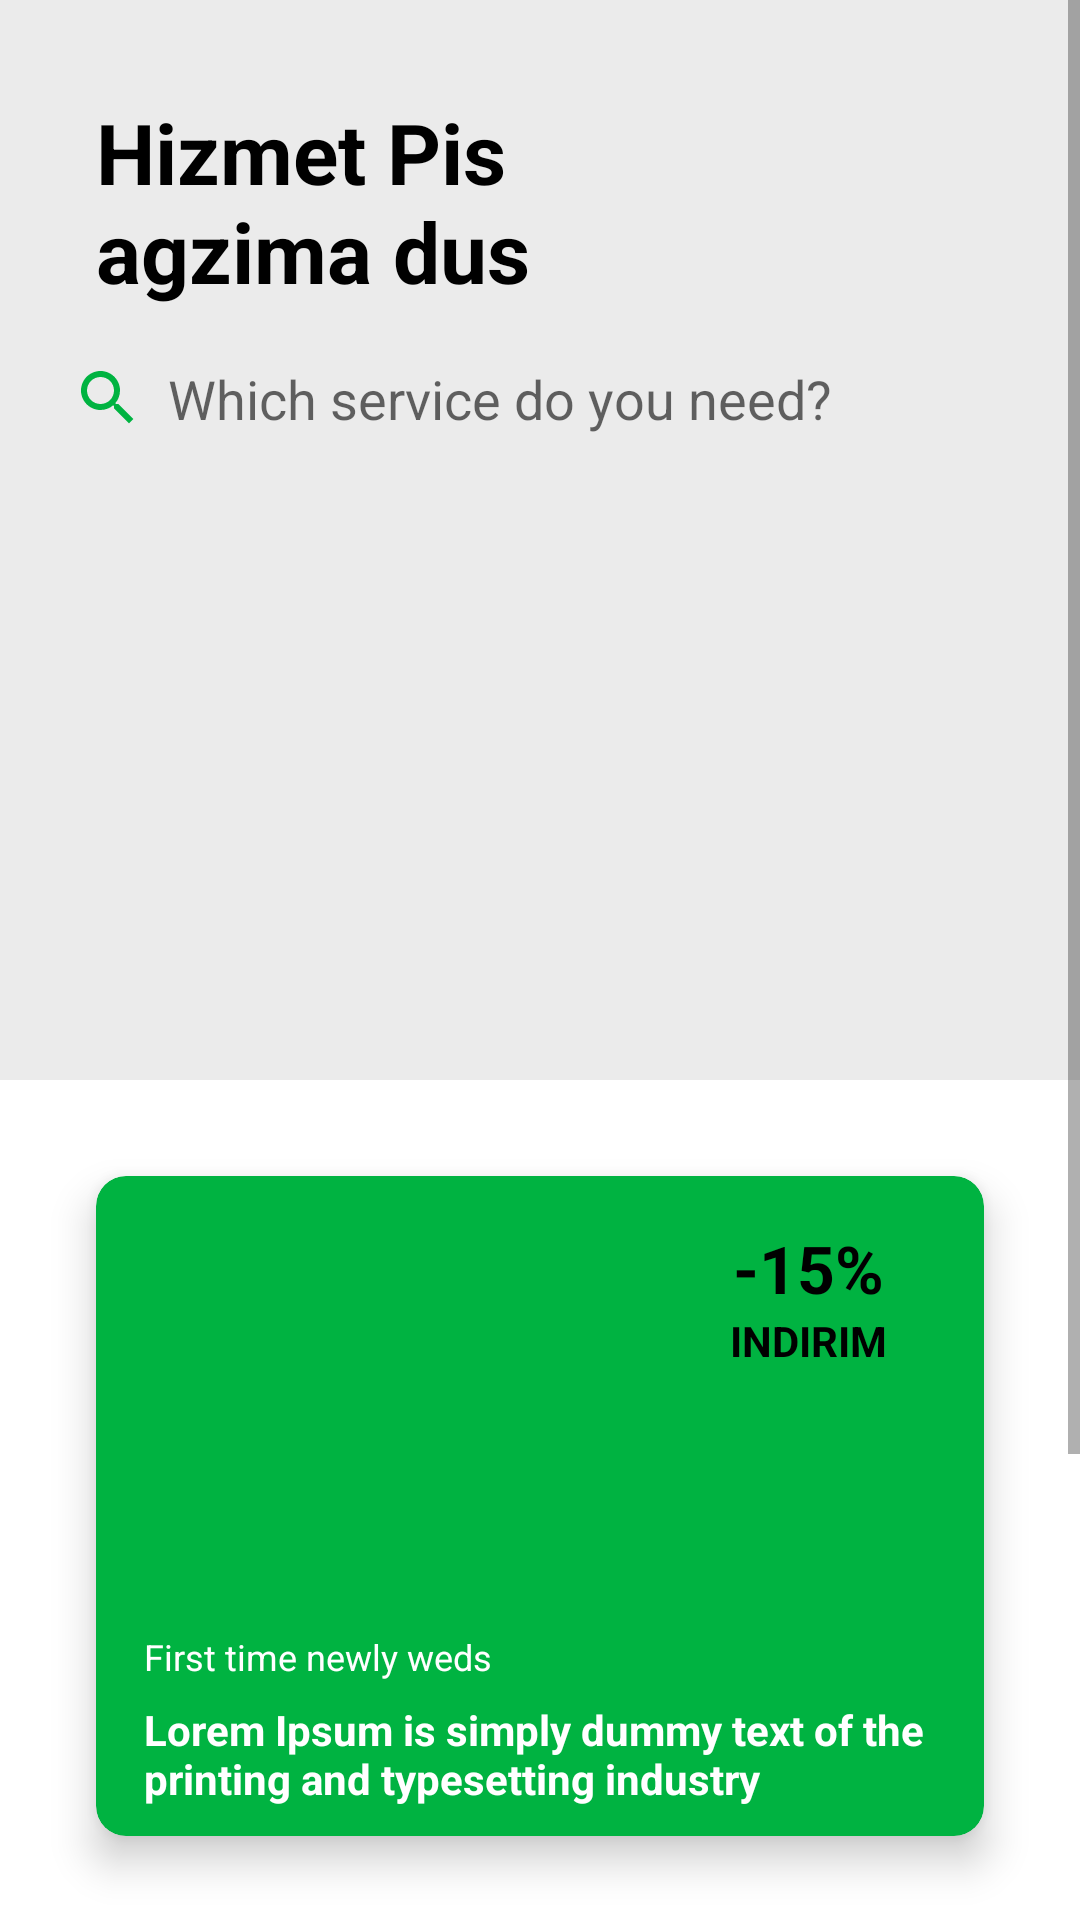

Write the Android layout XML for this screen, with the resource values it uses.
<!-- AndroidManifest.xml: application theme Theme.Armut -->
<!-- res/layout/fragment_home.xml -->
<?xml version="1.0" encoding="utf-8"?>
<ScrollView xmlns:android="http://schemas.android.com/apk/res/android"
    xmlns:app="http://schemas.android.com/apk/res-auto"
    xmlns:tools="http://schemas.android.com/tools"
    android:layout_width="match_parent"
    android:layout_height="match_parent">

    <LinearLayout
        android:layout_width="match_parent"
        android:layout_height="wrap_content"
        android:orientation="vertical">

        <RelativeLayout
            android:id="@+id/layoutRecommendedMoviesControl"
            android:layout_width="match_parent"
            android:layout_height="360dp"
            android:background="@color/color_gray_light"
            android:padding="@dimen/padding_16">

            <TextView
                android:id="@+id/tv_header_title"
                android:layout_width="wrap_content"
                android:layout_height="wrap_content"
                android:layout_alignParentStart="true"
                android:layout_marginStart="@dimen/padding_16"
                android:layout_marginTop="@dimen/padding_16"
                android:text="@string/hizmet_pis_agzima"
                android:textColor="@color/black"
                android:textSize="@dimen/textSize28sp"
                android:textStyle="bold"
                tools:ignore="ObsoleteLayoutParam" />

            <EditText
                android:id="@+id/editMobileNo"
                android:layout_width="match_parent"
                android:layout_height="45dp"
                android:layout_below="@+id/tv_header_title"
                android:layout_margin="@dimen/spacing_8"
                android:background="@drawable/search_layout"
                android:drawableStart="@drawable/ic_baseline_search"
                android:drawableLeft="@drawable/ic_baseline_search"
                android:drawablePadding="@dimen/spacing_8"
                android:ems="10"
                android:hint="@string/which_service_do_you_need"
                android:importantForAutofill="no"
                android:inputType="text" />

            <ImageView
                android:layout_width="match_parent"
                android:layout_height="wrap_content"
                android:contentDescription="@string/app_name"
                android:scaleType="fitXY"
                android:src="@drawable/ic_home_header" />

        </RelativeLayout>

        <androidx.cardview.widget.CardView
            android:layout_width="match_parent"
            android:layout_height="@dimen/size_220"
            android:layout_margin="@dimen/spacing_32"
            app:cardBackgroundColor="@color/teal_700"
            app:cardCornerRadius="10dp"
            app:cardElevation="@dimen/padding_8">

            <RelativeLayout
                android:layout_width="match_parent"
                android:layout_height="wrap_content">

                <ImageView
                    android:layout_width="match_parent"
                    android:layout_height="150dp"
                    android:contentDescription="@string/app_name"
                    android:scaleType="fitXY"
                    android:src="@drawable/ic_discount_couple" />

                <LinearLayout
                    android:layout_width="@dimen/size_85"
                    android:layout_height="wrap_content"
                    android:layout_alignParentEnd="true"
                    android:layout_margin="@dimen/spacing_16"
                    android:background="@drawable/search_layout"
                    android:orientation="vertical">

                    <TextView
                        android:layout_width="wrap_content"
                        android:layout_height="wrap_content"
                        android:layout_gravity="center_horizontal"
                        android:text="-15%"
                        android:textColor="@color/black"
                        android:textSize="@dimen/textSize22sp"
                        android:textStyle="bold"
                        tools:ignore="ObsoleteLayoutParam" />

                    <TextView
                        android:layout_width="wrap_content"
                        android:layout_height="wrap_content"
                        android:layout_alignParentStart="true"
                        android:layout_gravity="center_horizontal"
                        android:text="INDIRIM"
                        android:textColor="@color/black"
                        android:textStyle="bold"
                        tools:ignore="ObsoleteLayoutParam" />

                </LinearLayout>
            </RelativeLayout>

            <TextView
                android:layout_width="wrap_content"
                android:layout_height="wrap_content"
                android:layout_alignParentStart="true"
                android:layout_marginStart="@dimen/spacing_16"
                android:layout_marginTop="152dp"
                android:maxLength="35"
                android:maxLines="1"
                android:text="@string/newly_weds"
                android:textColor="@color/white"
                android:textSize="@dimen/textSize12sp"
                tools:ignore="ObsoleteLayoutParam" />

            <TextView
                android:layout_width="wrap_content"
                android:layout_height="wrap_content"
                android:layout_alignParentStart="true"
                android:layout_marginStart="@dimen/spacing_16"
                android:layout_marginTop="175dp"
                android:maxLength="135"
                android:maxLines="2"
                android:text="@string/loremIspm_text"
                android:textColor="@color/white"
                android:textStyle="bold"
                tools:ignore="ObsoleteLayoutParam" />

        </androidx.cardview.widget.CardView>


        <TextView
            android:layout_width="wrap_content"
            android:layout_height="wrap_content"
            android:layout_marginStart="@dimen/spacing_16"
            android:text="@string/label_all_services"
            android:textColor="@color/black"
            android:textSize="@dimen/textSize16sp"
            android:textStyle="bold"
            tools:ignore="ObsoleteLayoutParam" />

        <androidx.recyclerview.widget.RecyclerView
            android:id="@+id/rvRecommendedMovies"
            android:layout_width="match_parent"
            android:layout_height="wrap_content"
            android:layout_marginStart="@dimen/spacing_16"
            android:layout_marginTop="@dimen/spacing_8"
            android:orientation="horizontal"
            app:layoutManager="androidx.recyclerview.widget.GridLayoutManager"
            app:spanCount="2"
            tools:itemCount="12"
            tools:listitem="@layout/row_item_all_services" />

        <TextView
            android:layout_width="wrap_content"
            android:layout_height="wrap_content"
            android:layout_marginStart="@dimen/spacing_16"
            android:layout_marginTop="@dimen/spacing_32"
            android:layout_marginBottom="@dimen/spacing_16"
            android:text="@string/label_popular_these_days"
            android:textColor="@color/black"
            android:textSize="@dimen/textSize16sp"
            android:textStyle="bold"
            tools:ignore="ObsoleteLayoutParam" />


        <androidx.recyclerview.widget.RecyclerView
            android:id="@+id/rvPopularMovies"
            android:layout_width="match_parent"
            android:layout_height="wrap_content"
            android:layout_marginStart="@dimen/spacing_16"
            android:layout_marginBottom="@dimen/spacing_16"
            android:orientation="horizontal"
            app:layoutManager="androidx.recyclerview.widget.GridLayoutManager"
            app:spanCount="1"
            tools:listitem="@layout/row_item_popular_services" />

        <TextView
            android:layout_width="wrap_content"
            android:layout_height="wrap_content"
            android:layout_marginStart="@dimen/spacing_16"
            android:layout_marginTop="@dimen/spacing_32"
            android:layout_marginBottom="@dimen/spacing_16"
            android:text="@string/latest_from_blog"
            android:textColor="@color/black"
            android:textSize="@dimen/textSize16sp"
            android:textStyle="bold"
            tools:ignore="ObsoleteLayoutParam" />


        <androidx.recyclerview.widget.RecyclerView
            android:id="@+id/rvPopularMovies"
            android:layout_width="match_parent"
            android:layout_height="wrap_content"
            android:layout_marginStart="@dimen/spacing_16"
            android:layout_marginBottom="@dimen/spacing_16"
            android:orientation="horizontal"
            app:layoutManager="androidx.recyclerview.widget.GridLayoutManager"
            app:spanCount="1"
            tools:itemCount="12"
            tools:listitem="@layout/row_item_latest_blog_services" />

    </LinearLayout>
</ScrollView>
<!-- res/layout/row_item_all_services.xml (included above) -->
<?xml version="1.0" encoding="utf-8"?>
<LinearLayout xmlns:android="http://schemas.android.com/apk/res/android"
    android:layout_width="@dimen/size_90"
    android:layout_height="@dimen/size_100"
    android:layout_marginTop="@dimen/spacing_4"
    android:layout_marginEnd="@dimen/spacing_4"
    android:background="@color/color_gray_light"
    android:orientation="vertical"
    android:padding="@dimen/padding_4">

    <ImageView
        android:id="@+id/itemImgViewServiceIcon"
        android:layout_width="@dimen/size_65"
        android:layout_height="@dimen/size_65"
        android:layout_gravity="center"
        android:layout_marginTop="@dimen/spacing_4"
        android:contentDescription="@string/app_name"
        android:scaleType="centerCrop" />

    <TextView
        android:id="@+id/itemTextServiceTitle"
        android:layout_width="wrap_content"
        android:layout_height="wrap_content"
        android:layout_gravity="center"
        android:layout_marginTop="@dimen/spacing_4"
        android:ellipsize="end"
        android:maxLines="1"
        android:textColor="@color/black"
        android:textSize="@dimen/textSize12sp" />

</LinearLayout>
<!-- res/layout/row_item_popular_services.xml (included above) -->
<?xml version="1.0" encoding="utf-8"?>
<LinearLayout xmlns:android="http://schemas.android.com/apk/res/android"
    xmlns:tools="http://schemas.android.com/tools"
    android:id="@+id/layoutContainer"
    android:layout_width="@dimen/size_150"
    android:layout_height="wrap_content"
    android:orientation="vertical"
    android:padding="@dimen/padding_4">

    <ImageView
        android:id="@+id/itemImgViewServicesIcon"
        android:layout_width="match_parent"
        android:layout_height="@dimen/size_100"
        android:scaleType="centerCrop"
        tools:ignore="ContentDescription" />

    <TextView
        android:id="@+id/itemTextServicesTitle"
        android:layout_width="wrap_content"
        android:layout_height="wrap_content"
        android:layout_marginTop="@dimen/spacing_4"
        android:maxLines="2"
        android:textColor="@color/black"
        android:textSize="@dimen/textSize14sp" />
</LinearLayout>
<!-- res/layout/row_item_latest_blog_services.xml (included above) -->
<?xml version="1.0" encoding="utf-8"?>
<RelativeLayout xmlns:android="http://schemas.android.com/apk/res/android"
    xmlns:tools="http://schemas.android.com/tools"
    android:layout_width="@dimen/size_120"
    android:layout_height="@dimen/size_200"
    android:layout_marginEnd="@dimen/spacing_4"
    android:orientation="vertical"
    android:padding="@dimen/padding_4">

    <ImageView
        android:id="@+id/itemImgViewServicesPoster"
        android:layout_width="match_parent"
        android:layout_height="match_parent"
        android:scaleType="centerCrop"
        tools:ignore="ContentDescription" />

    <LinearLayout
        android:layout_width="match_parent"
        android:layout_height="wrap_content"
        android:layout_alignParentBottom="true"
        android:orientation="vertical">

        <TextView
            android:id="@+id/itemTextServicesTitle"
            android:layout_width="wrap_content"
            android:layout_height="wrap_content"
            android:layout_marginTop="@dimen/spacing_4"
            android:ellipsize="end"
            android:maxLines="1"
            android:textColor="@color/white"
            android:textSize="@dimen/textSize12sp"
            tools:text="@string/loremIspm_text" />

        <TextView
            android:id="@+id/itemTextServicesDetails"
            android:layout_width="wrap_content"
            android:layout_height="wrap_content"
            android:layout_marginTop="@dimen/spacing_4"
            android:ellipsize="end"
            android:maxLines="3"
            android:textColor="@color/white"
            android:textSize="@dimen/textSize12sp"
            tools:text="@string/loremIspm_text" />

    </LinearLayout>
</RelativeLayout>
<!-- resources referenced by this layout -->
<resources>
  <color name="black">#FF000000</color>
  <color name="color_gray_light">#14000000</color>
  <color name="teal_700">#00B341</color>
  <color name="white">#FFFFFF</color>
  <dimen name="padding_16">16dp</dimen>
  <dimen name="padding_4">4dp</dimen>
  <dimen name="padding_8">8dp</dimen>
  <dimen name="size_100">100dp</dimen>
  <dimen name="size_120">120dp</dimen>
  <dimen name="size_150">150dp</dimen>
  <dimen name="size_200">200dp</dimen>
  <dimen name="size_220">220dp</dimen>
  <dimen name="size_65">65dp</dimen>
  <dimen name="size_85">85dp</dimen>
  <dimen name="size_90">90dp</dimen>
  <dimen name="spacing_16">16dp</dimen>
  <dimen name="spacing_32">32dp</dimen>
  <dimen name="spacing_4">4dp</dimen>
  <dimen name="spacing_8">8dp</dimen>
  <dimen name="textSize12sp">12sp</dimen>
  <dimen name="textSize14sp">14sp</dimen>
  <dimen name="textSize16sp">16sp</dimen>
  <dimen name="textSize22sp">22sp</dimen>
  <dimen name="textSize28sp">28sp</dimen>
  <!-- drawable ic_baseline_search (drawable) -->
  <vector xmlns:android="http://schemas.android.com/apk/res/android"
      android:width="24dp"
      android:height="24dp"
      android:tint="@color/teal_700"
      android:viewportWidth="24"
      android:viewportHeight="24">
      <path
          android:fillColor="@color/white"
          android:pathData="M15.5,14h-0.79l-0.28,-0.27C15.41,12.59 16,11.11 16,9.5 16,5.91 13.09,3 9.5,3S3,5.91 3,9.5 5.91,16 9.5,16c1.61,0 3.09,-0.59 4.23,-1.57l0.27,0.28v0.79l5,4.99L20.49,19l-4.99,-5zM9.5,14C7.01,14 5,11.99 5,9.5S7.01,5 9.5,5 14,7.01 14,9.5 11.99,14 9.5,14z" />
  </vector>
  <string name="app_name">Armut</string>
  <string name="hizmet_pis_agzima">Hizmet Pis\nagzima dus</string>
  <string name="label_all_services">All Services</string>
  <string name="label_popular_these_days">Popular these days</string>
  <string name="latest_from_blog">Latest from the blog</string>
  <string name="loremIspm_text">Lorem Ipsum is simply dummy text of the printing and typesetting industry</string>
  <string name="newly_weds">First time newly weds</string>
  <string name="which_service_do_you_need">Which service do you need?</string>
  <style name="Theme.Armut" parent="Theme.MaterialComponents.DayNight.NoActionBar">
          
          <item name="colorPrimary">@color/purple_500</item>
          <item name="colorPrimaryVariant">@color/purple_700</item>
          <item name="colorOnPrimary">@color/white</item>
          
          <item name="colorSecondary">@color/teal_200</item>
          <item name="colorSecondaryVariant">@color/teal_700</item>
          <item name="colorOnSecondary">@color/black</item>
          
          <item name="android:statusBarColor" tools:targetApi="l">?attr/colorPrimaryVariant</item>
          
      </style>
  <color name="purple_500">#FF6200EE</color>
  <color name="purple_700">#FF3700B3</color>
  <color name="teal_200">#FF03DAC5</color>
</resources>
